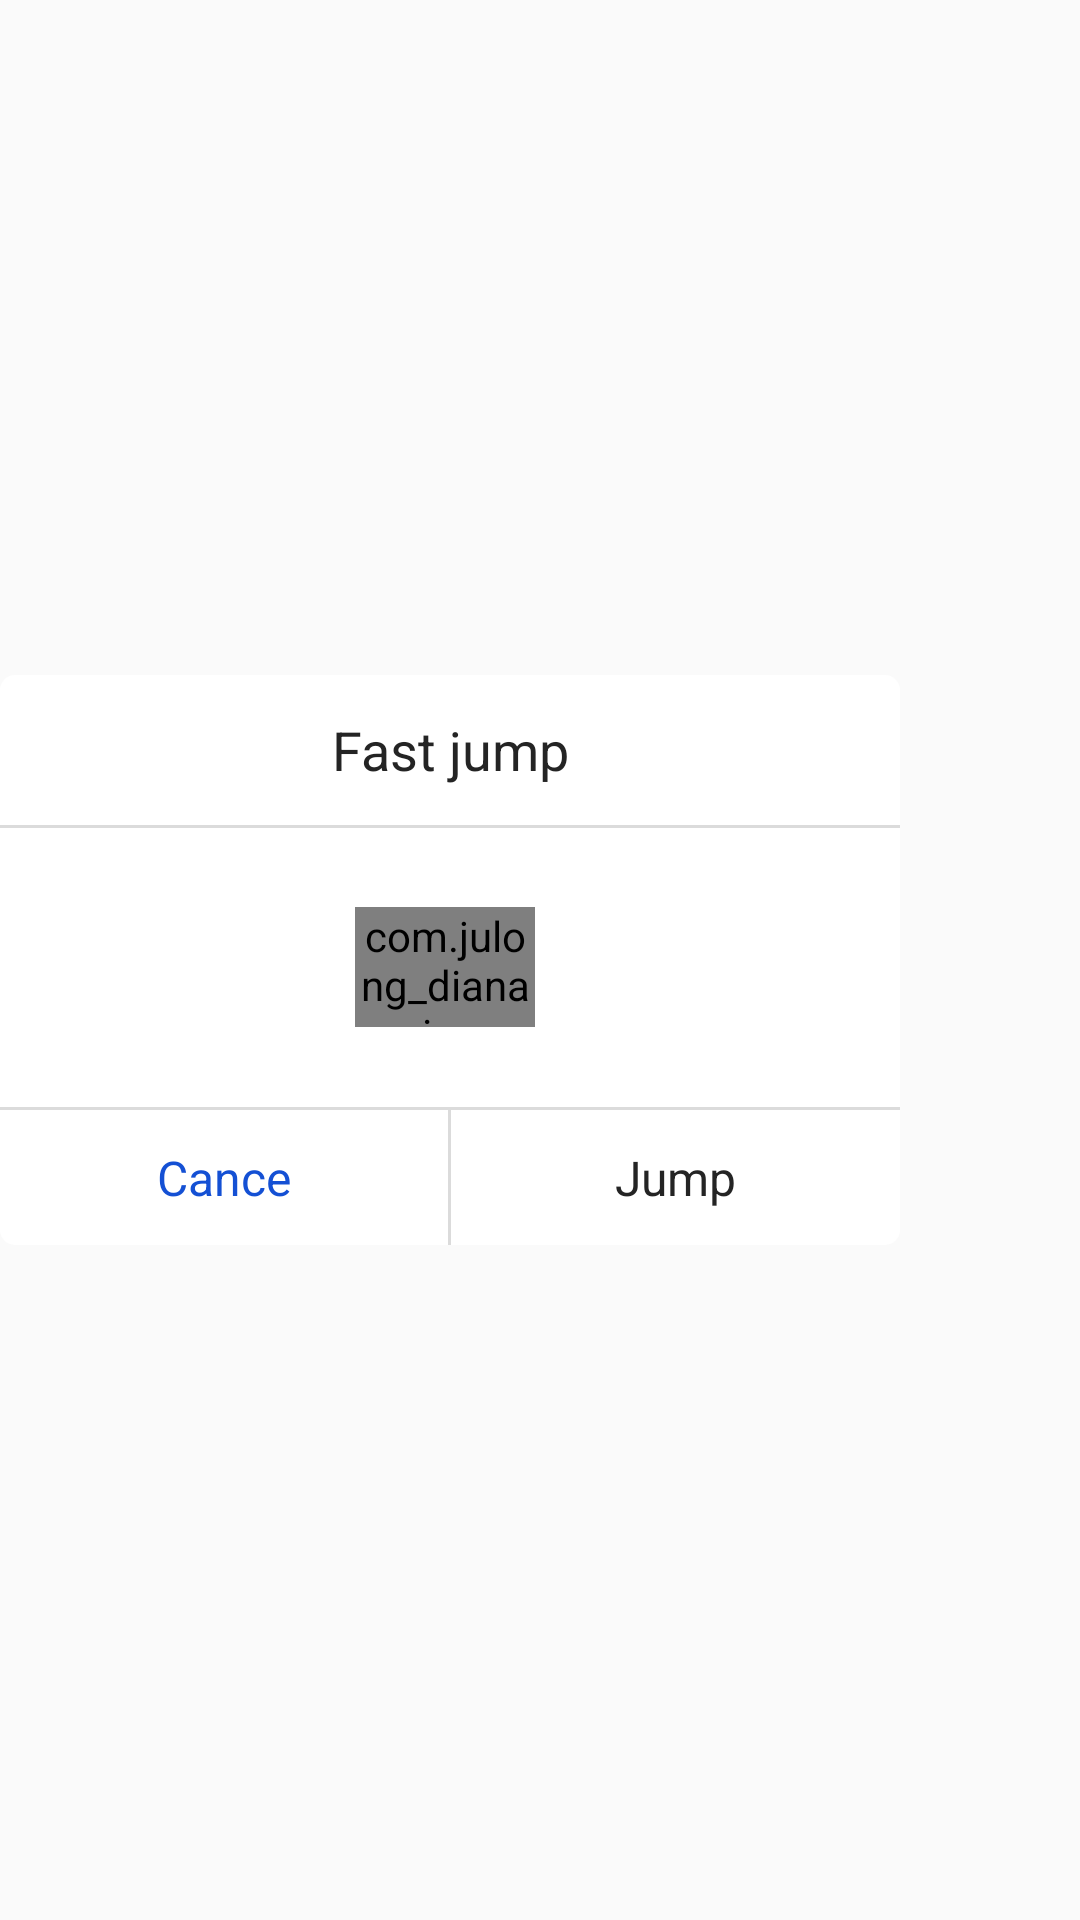

Produce the Android XML layout that renders to this screen, including the resource entries it uses.
<!-- AndroidManifest.xml: application theme AppTheme -->
<!-- res/layout/select_page_tip.xml -->
<?xml version="1.0" encoding="utf-8"?>
<LinearLayout
    android:layout_height="wrap_content"
    android:layout_width="wrap_content"
    xmlns:android="http://schemas.android.com/apk/res/android">
    <LinearLayout
        android:layout_width="300dp"
        android:layout_height="190dp"
        android:layout_gravity="center_vertical|center_horizontal"
        android:background="@drawable/border_5_w"
        android:orientation="vertical">
        <TextView
            android:id="@+id/title"
            android:layout_width="match_parent"
            android:text="@string/jmup_tip"
            android:gravity="center"
            android:textSize="18sp"
            android:textColor="@color/front_black_d"
            android:layout_height="50dp" />
        <View android:layout_height="1dp"
            android:layout_width="match_parent"
            android:background="#dbdbdb"></View>
        <LinearLayout
            android:layout_width="wrap_content"
            android:layout_gravity="center"
            android:layout_weight="1"
            android:orientation="horizontal"
            android:layout_height="0dp">
            <com.julong_dianan.ui.component.RangeEditText
                android:id="@+id/page_num"
                android:layout_width="60dp"
                android:layout_gravity="center_vertical"
                android:textSize="18sp"
                android:background="@drawable/setting_input"
                android:inputType="number"
                android:gravity="center"
                android:layout_height="40dp" />
            <TextView
                android:id="@+id/total_size"
                android:layout_width="wrap_content"
                android:layout_gravity="center_vertical"
                android:textSize="18sp"
                android:layout_marginLeft="3dp"
                android:gravity="center"
                android:textColor="@color/front_black_d"
                android:layout_height="40dp" />
        </LinearLayout>

        <View android:layout_height="1dp"
            android:layout_width="match_parent"
            android:background="#dbdbdb"></View>

        <LinearLayout
            android:layout_width="match_parent"
            android:orientation="horizontal"
            android:layout_height="45dp">
            <TextView
                android:id="@+id/permission_cancel_btn"
                android:layout_height="match_parent"
                android:layout_width="0dp"
                android:layout_weight="1"
                android:gravity="center"
                android:text="@string/permission_cancer"
                android:textSize="16sp"
                android:textColor="@color/top_color"/>
            <View android:layout_height="match_parent"
                android:layout_width="1dp"
                android:background="#dbdbdb"></View>
            <TextView
                android:id="@+id/commit_btn"
                android:layout_height="match_parent"
                android:layout_width="0dp"
                android:layout_weight="1"
                android:text="@string/jmup"
                android:textSize="16sp"
                android:gravity="center"
                android:textColor="@color/front_black_d" />
        </LinearLayout>
    </LinearLayout>
</LinearLayout>
<!-- resources referenced by this layout -->
<resources>
  <color name="front_black_d">#242424</color>
  <color name="top_color">#1450D4</color>
  <!-- drawable border_5_w (drawable) -->
  <?xml version="1.0" encoding="utf-8"?>
  <shape xmlns:android="http://schemas.android.com/apk/res/android">
      <solid android:color="#ffffff" />
      <corners android:radius="5dp" />
  </shape>
  <!-- drawable setting_input (drawable) -->
  <?xml version="1.0" encoding="utf-8"?>
  <shape xmlns:android="http://schemas.android.com/apk/res/android" android:shape="rectangle" >
      <solid android:color="#ffffff" />
      <stroke android:width="1dp" android:color="@color/front_black_d"/>
  </shape>
  <string name="jmup">Jump</string>
  <string name="jmup_tip">Fast jump</string>
  <string name="permission_cancer">Cance</string>
  <style name="AppTheme" parent="Theme.AppCompat.Light.DarkActionBar">
          
          <item name="colorPrimary">@color/colorPrimary</item>
          <item name="colorPrimaryDark">@color/colorPrimaryDark</item>
          <item name="colorAccent">@color/colorAccent</item>
          <item name="windowNoTitle">true</item>
      </style>
  <color name="colorPrimary">#008577</color>
  <color name="colorPrimaryDark">#00574B</color>
  <color name="colorAccent">#1450D4</color>
</resources>
